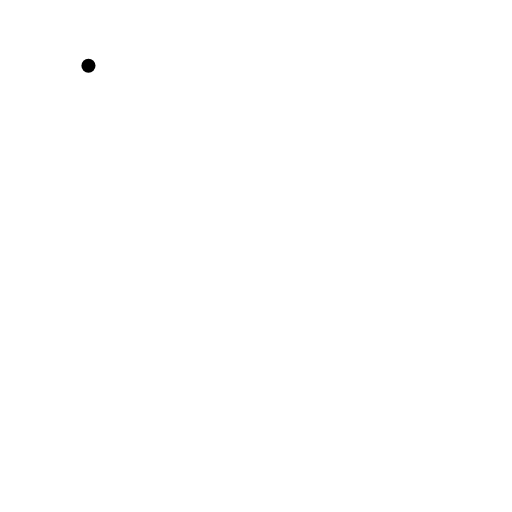
t = 0.00 s
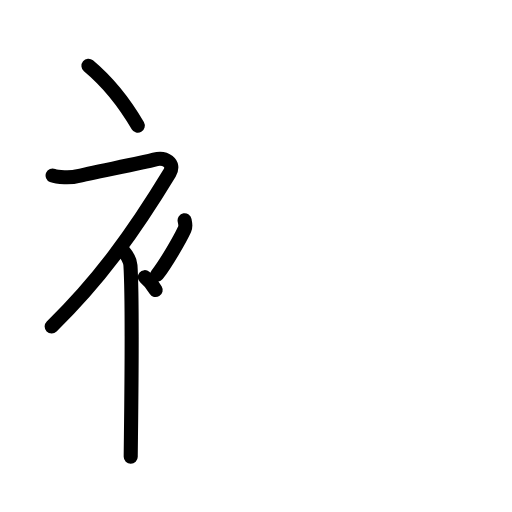
t = 4.25 s
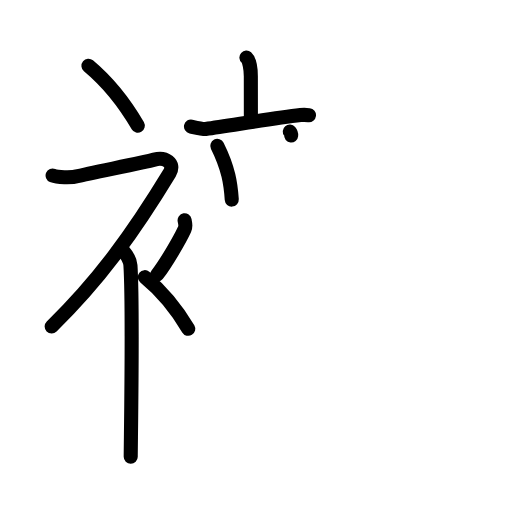
t = 8.38 s
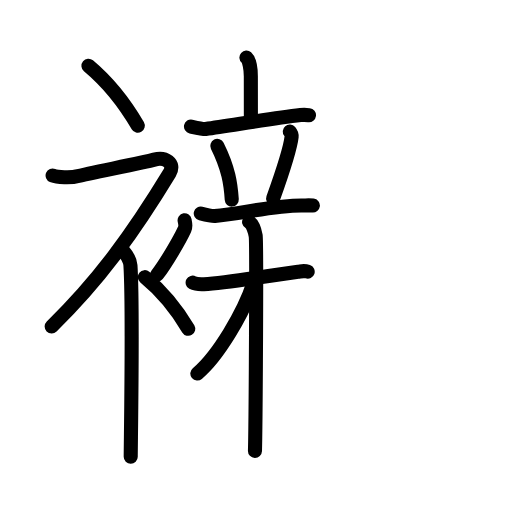
t = 12.75 s
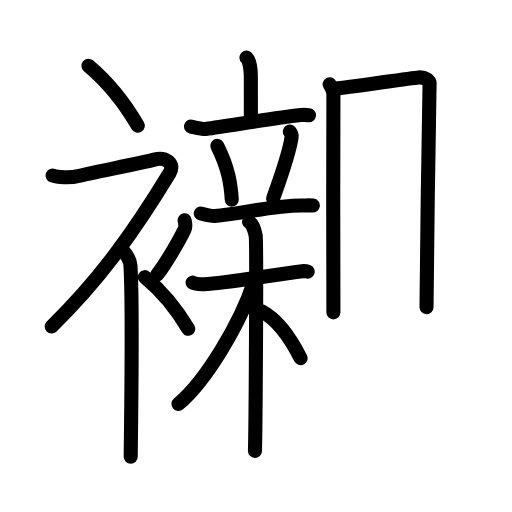
t = 15.58 s
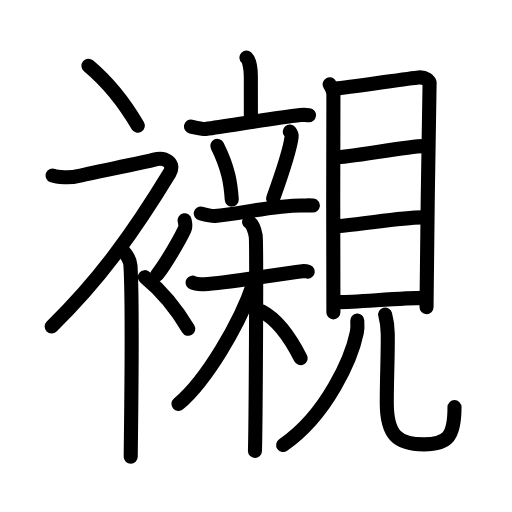
t = 21.00 s

The animated SVG that drew these frames (rendered in a browser with its animation timeline set to each time). Animation: 61 SMIL elements (animate=61); one cycle of 21.00 s.

<?xml version="1.0" encoding="UTF-8"?>
<!--
AniKanjiVG is licensed by CC-BY-SA Paul C. Sommerhoff (https://bitbucket.org/sommerhoff/anikanjivg).
AniKanjiVG uses KanjiVG which is licensed by CC-BY-SA Ulrich Apel (http://kanjivg.tagaini.net).
See also http://creativecommons.org/licenses/by-sa/3.0/
-->
<svg xmlns:kvg='http://kanjivg.tagaini.net' xmlns='http://www.w3.org/2000/svg' width='109' height='109' viewBox='0 0 109 109' style='fill:none;stroke:#000000;stroke-width:3;stroke-linecap:round;stroke-linejoin:round;' id="kvg:kanji_0896f"><g id="kvg:0896f" kvg:element="襯"><g id="kvg:0896f-g1" kvg:element="衤" kvg:variant="true" kvg:original="衣" kvg:position="left" kvg:radical="general"><path id="kvg:0896f-s1" kvg:type="㇔" d="M18.83,14c3.59,3,7.43,7.5,10.5,12.75"><animate attributeName="d" begin="0.0s" dur="1.0s" from="M18.83,14C18.83,14,18.83,14,18.83,14" to="M18.83,14c3.59,3,7.43,7.5,10.5,12.75" />
</path>
<path id="kvg:0896f-s2" kvg:type="㇇" d="M11.2,37.36c0.94,0.39,3.91,0.55,5.46,0.11c1.9-0.54,13.87-2.83,16.19-3.49c2.33-0.66,4.51,0.79,3.26,2.85C28.25,49.75,21,59.75,11,69.5"><animate attributeName="d" begin="1.0s" dur="0.25s" from="M11.2,37.36C11.2,37.36,11.2,37.36,11.2,37.36" to="M11.2,37.36c0.94,0.39,3.91,0.55,5.46,0.11" />
<animate attributeName="d" begin="1.25s" dur="0.25s" from="M11.2,37.36c0.94,0.39,3.91,0.55,5.46,0.11c0,0,0,0,0,0,0" to="M11.2,37.36c0.94,0.39,3.91,0.55,5.46,0.11c1.9-0.54,13.87-2.83,16.19-3.49" />
<animate attributeName="d" begin="1.5s" dur="0.25s" from="M11.2,37.36c0.94,0.39,3.91,0.55,5.46,0.11c1.9-0.54,13.87-2.83,16.19-3.49c0,0,0,0,0,0,0" to="M11.2,37.36c0.94,0.39,3.91,0.55,5.46,0.11c1.9-0.54,13.87-2.83,16.19-3.49c2.33-0.66,4.51,0.79,3.26,2.85" />
<animate attributeName="d" begin="1.75s" dur="0.25s" from="M11.2,37.36c0.94,0.39,3.91,0.55,5.46,0.11c1.9-0.54,13.87-2.83,16.19-3.49c2.33-0.66,4.51,0.79,3.26,2.85c0,0,0,0,0,0,0" to="M11.2,37.36c0.94,0.39,3.91,0.55,5.46,0.11c1.9-0.54,13.87-2.83,16.19-3.49c2.33-0.66,4.51,0.79,3.26,2.85C28.25,49.75,21,59.75,11,69.5" />
<animate attributeName="d" begin="0s" dur="1.0s" from="M-100,-100" to="M-100,-100" />
</path>
<path id="kvg:0896f-s3" kvg:type="㇑" d="M26,53.11c0.12,0.29,1.65,1.53,1.77,3.39c0.57,8.93,0.06,37.7,0.06,40.75"><animate attributeName="d" begin="2.0s" dur="0.5s" from="M26,53.11C26,53.11,26,53.11,26,53.11" to="M26,53.11c0.12,0.29,1.65,1.53,1.77,3.39" />
<animate attributeName="d" begin="2.5s" dur="0.5s" from="M26,53.11c0.12,0.29,1.65,1.53,1.77,3.39c0,0,0,0,0,0,0" to="M26,53.11c0.12,0.29,1.65,1.53,1.77,3.39c0.57,8.93,0.06,37.7,0.06,40.75" />
<animate attributeName="d" begin="0s" dur="2.0s" from="M-100,-100" to="M-100,-100" />
</path>
<path id="kvg:0896f-s4" kvg:type="㇒" d="M39.3,46.89c0.16,0.95,0.32,1.21,0,1.9c-0.96,2.09-3.93,7.23-5.85,9.71"><animate attributeName="d" begin="3.0s" dur="0.5s" from="M39.3,46.89C39.3,46.89,39.3,46.89,39.3,46.89" to="M39.3,46.89c0.16,0.95,0.32,1.21,0,1.9" />
<animate attributeName="d" begin="3.5s" dur="0.5s" from="M39.3,46.89c0.16,0.95,0.32,1.21,0,1.9c0,0,0,0,0,0,0" to="M39.3,46.89c0.16,0.95,0.32,1.21,0,1.9c-0.96,2.09-3.93,7.23-5.85,9.71" />
<animate attributeName="d" begin="0s" dur="3.0s" from="M-100,-100" to="M-100,-100" />
</path>
<path id="kvg:0896f-s5" kvg:type="㇔" d="M30.83,59c3.16,2.59,6.54,6.47,9.25,11"><animate attributeName="d" begin="4.0s" dur="1.0s" from="M30.83,59C30.83,59,30.83,59,30.83,59" to="M30.83,59c3.16,2.59,6.54,6.47,9.25,11" />
<animate attributeName="d" begin="0s" dur="4.0s" from="M-100,-100" to="M-100,-100" />
</path>
</g>
<g id="kvg:0896f-g2" kvg:element="親" kvg:position="right"><g id="kvg:0896f-g3" kvg:position="left"><g id="kvg:0896f-g4" kvg:element="立"><g id="kvg:0896f-g5" kvg:element="亠" kvg:position="top"><path id="kvg:0896f-s6" kvg:type="㇑a" d="M52.46,12.26c0.63,0.56,0.94,2.53,0.94,3.96c0,1.44,0.01,5.82,0.01,9.72"><animate attributeName="d" begin="5.0s" dur="0.5s" from="M52.46,12.26C52.46,12.26,52.46,12.26,52.46,12.26" to="M52.46,12.26c0.63,0.56,0.94,2.53,0.94,3.96" />
<animate attributeName="d" begin="5.5s" dur="0.5s" from="M52.46,12.26c0.63,0.56,0.94,2.53,0.94,3.96c0,0,0,0,0,0,0" to="M52.46,12.26c0.63,0.56,0.94,2.53,0.94,3.96c0,1.44,0.01,5.82,0.01,9.72" />
<animate attributeName="d" begin="0s" dur="5.0s" from="M-100,-100" to="M-100,-100" />
</path>
<path id="kvg:0896f-s7" kvg:type="㇐" d="M40.66,26.94c0.51,0.11,2.61,0.6,3.13,0.53c5.21-0.72,13.96-2.22,20.19-2.97c0.85-0.1,1.37-0.03,1.8,0.02"><animate attributeName="d" begin="6.0s" dur="0.3333333333333333s" from="M40.66,26.94C40.66,26.94,40.66,26.94,40.66,26.94" to="M40.66,26.94c0.51,0.11,2.61,0.6,3.13,0.53" />
<animate attributeName="d" begin="6.333333333333333s" dur="0.3333333333333333s" from="M40.66,26.94c0.51,0.11,2.61,0.6,3.13,0.53c0,0,0,0,0,0,0" to="M40.66,26.94c0.51,0.11,2.61,0.6,3.13,0.53c5.21-0.72,13.96-2.22,20.19-2.97" />
<animate attributeName="d" begin="6.666666666666667s" dur="0.3333333333333333s" from="M40.66,26.94c0.51,0.11,2.61,0.6,3.13,0.53c5.21-0.72,13.96-2.22,20.19-2.97c0,0,0,0,0,0,0" to="M40.66,26.94c0.51,0.11,2.61,0.6,3.13,0.53c5.21-0.72,13.96-2.22,20.19-2.97c0.85-0.1,1.37-0.03,1.8,0.02" />
<animate attributeName="d" begin="0s" dur="6.0s" from="M-100,-100" to="M-100,-100" />
</path>
</g>
<g id="kvg:0896f-g6" kvg:position="bottom"><path id="kvg:0896f-s8" kvg:type="㇔" d="M46.26,31.06c2.41,4.85,2.86,8.13,3.08,11.43"><animate attributeName="d" begin="7.0s" dur="1.0s" from="M46.26,31.06C46.26,31.06,46.26,31.06,46.26,31.06" to="M46.26,31.06c2.41,4.85,2.86,8.13,3.08,11.43" />
<animate attributeName="d" begin="0s" dur="7.0s" from="M-100,-100" to="M-100,-100" />
</path>
<path id="kvg:0896f-s9" kvg:type="㇒" d="M61.69,28c0.39,0.46,0.43,0.71,0.39,1.12c-0.31,2.8-3.15,10.95-3.93,13.13"><animate attributeName="d" begin="8.0s" dur="0.5s" from="M61.69,28C61.69,28,61.69,28,61.69,28" to="M61.69,28c0.39,0.46,0.43,0.71,0.39,1.12" />
<animate attributeName="d" begin="8.5s" dur="0.5s" from="M61.69,28c0.39,0.46,0.43,0.71,0.39,1.12c0,0,0,0,0,0,0" to="M61.69,28c0.39,0.46,0.43,0.71,0.39,1.12c-0.31,2.8-3.15,10.95-3.93,13.13" />
<animate attributeName="d" begin="0s" dur="8.0s" from="M-100,-100" to="M-100,-100" />
</path>
<path id="kvg:0896f-s10" kvg:type="㇐" d="M42.74,45.45c0.51,0.13,2.47,0.58,2.99,0.53c5.52-0.48,12.52-2.23,18.41-2.24c0.85,0,2.05-0.04,2.47,0.01"><animate attributeName="d" begin="9.0s" dur="0.3333333333333333s" from="M42.74,45.45C42.74,45.45,42.74,45.45,42.74,45.45" to="M42.74,45.45c0.51,0.13,2.47,0.58,2.99,0.53" />
<animate attributeName="d" begin="9.333333333333334s" dur="0.3333333333333333s" from="M42.74,45.45c0.51,0.13,2.47,0.58,2.99,0.53c0,0,0,0,0,0,0" to="M42.74,45.45c0.51,0.13,2.47,0.58,2.99,0.53c5.52-0.48,12.52-2.23,18.41-2.24" />
<animate attributeName="d" begin="9.666666666666666s" dur="0.3333333333333333s" from="M42.74,45.45c0.51,0.13,2.47,0.58,2.99,0.53c5.52-0.48,12.52-2.23,18.41-2.24c0,0,0,0,0,0,0" to="M42.74,45.45c0.51,0.13,2.47,0.58,2.99,0.53c5.52-0.48,12.52-2.23,18.41-2.24c0.85,0,2.05-0.04,2.47,0.01" />
<animate attributeName="d" begin="0s" dur="9.0s" from="M-100,-100" to="M-100,-100" />
</path>
</g>
</g>
<g id="kvg:0896f-g7" kvg:element="木"><path id="kvg:0896f-s11" kvg:type="㇐" d="M41.01,60.17c0.41,0.22,1.31,0.38,2.4,0.33c5.34-0.25,14.73-2,20.05-2.66c1.09-0.14,1.36-0.23,2.04,0"><animate attributeName="d" begin="10.0s" dur="0.3333333333333333s" from="M41.01,60.17C41.01,60.17,41.01,60.17,41.01,60.17" to="M41.01,60.17c0.41,0.22,1.31,0.38,2.4,0.33" />
<animate attributeName="d" begin="10.333333333333334s" dur="0.3333333333333333s" from="M41.01,60.17c0.41,0.22,1.31,0.38,2.4,0.33c0,0,0,0,0,0,0" to="M41.01,60.17c0.41,0.22,1.31,0.38,2.4,0.33c5.34-0.25,14.73-2,20.05-2.66" />
<animate attributeName="d" begin="10.666666666666666s" dur="0.3333333333333333s" from="M41.01,60.17c0.41,0.22,1.31,0.38,2.4,0.33c5.34-0.25,14.73-2,20.05-2.66c0,0,0,0,0,0,0" to="M41.01,60.17c0.41,0.22,1.31,0.38,2.4,0.33c5.34-0.25,14.73-2,20.05-2.66c1.09-0.14,1.36-0.23,2.04,0" />
<animate attributeName="d" begin="0s" dur="10.0s" from="M-100,-100" to="M-100,-100" />
</path>
<path id="kvg:0896f-s12" kvg:type="㇑" d="M53.03,47.25c0.78,0.45,1.24,2.03,1.4,2.93c0.25,1.46,0,40.04-0.15,45.82"><animate attributeName="d" begin="11.0s" dur="0.5s" from="M53.03,47.25C53.03,47.25,53.03,47.25,53.03,47.25" to="M53.03,47.25c0.78,0.45,1.24,2.03,1.4,2.93" />
<animate attributeName="d" begin="11.5s" dur="0.5s" from="M53.03,47.25c0.78,0.45,1.24,2.03,1.4,2.93c0,0,0,0,0,0,0" to="M53.03,47.25c0.78,0.45,1.24,2.03,1.4,2.93c0.25,1.46,0,40.04-0.15,45.82" />
<animate attributeName="d" begin="0s" dur="11.0s" from="M-100,-100" to="M-100,-100" />
</path>
<path id="kvg:0896f-s13" kvg:type="㇒" d="M54.03,60.09C51.21,68.78,43.87,81.08,38,86"><animate attributeName="d" begin="12.0s" dur="1.0s" from="M54.03,60.09C54.03,60.09,54.03,60.09,54.03,60.09" to="M54.03,60.09C51.21,68.78,43.87,81.08,38,86" />
<animate attributeName="d" begin="0s" dur="12.0s" from="M-100,-100" to="M-100,-100" />
</path>
<path id="kvg:0896f-s14" kvg:type="㇔/㇏" d="M55.69,66.25c3.54,1.85,6.26,5.93,8.3,10"><animate attributeName="d" begin="13.0s" dur="1.0s" from="M55.69,66.25C55.69,66.25,55.69,66.25,55.69,66.25" to="M55.69,66.25c3.54,1.85,6.26,5.93,8.3,10" />
<animate attributeName="d" begin="0s" dur="13.0s" from="M-100,-100" to="M-100,-100" />
</path>
</g>
</g>
<g id="kvg:0896f-g8" kvg:element="見" kvg:position="right"><g id="kvg:0896f-g9" kvg:element="目"><path id="kvg:0896f-s15" kvg:type="㇑" d="M70.18,17.94c0.33,0.69,0.8,1.21,0.8,2.13s-0.11,45.5,0,46.43"><animate attributeName="d" begin="14.0s" dur="1.0s" from="M70.18,17.94C70.18,17.94,70.18,17.94,70.18,17.94" to="M70.18,17.94c0.33,0.69,0.8,1.21,0.8,2.13s-0.11,45.5,0,46.43" />
<animate attributeName="d" begin="0s" dur="14.0s" from="M-100,-100" to="M-100,-100" />
</path>
<path id="kvg:0896f-s16" kvg:type="㇕a" d="M71.52,18.87c1.84-0.12,15.88-2.25,17.55-2.39c1.4-0.12,2.5,0.65,2.38,1.5c-0.15,1.09-0.65,46.7-0.65,47.4"><animate attributeName="d" begin="15.0s" dur="0.3333333333333333s" from="M71.52,18.87C71.52,18.87,71.52,18.87,71.52,18.87" to="M71.52,18.87c1.84-0.12,15.88-2.25,17.55-2.39" />
<animate attributeName="d" begin="15.333333333333334s" dur="0.3333333333333333s" from="M71.52,18.87c1.84-0.12,15.88-2.25,17.55-2.39c0,0,0,0,0,0,0" to="M71.52,18.87c1.84-0.12,15.88-2.25,17.55-2.39c1.4-0.12,2.5,0.65,2.38,1.5" />
<animate attributeName="d" begin="15.666666666666666s" dur="0.3333333333333333s" from="M71.52,18.87c1.84-0.12,15.88-2.25,17.55-2.39c1.4-0.12,2.5,0.65,2.38,1.5c0,0,0,0,0,0,0" to="M71.52,18.87c1.84-0.12,15.88-2.25,17.55-2.39c1.4-0.12,2.5,0.65,2.38,1.5c-0.15,1.09-0.65,46.7-0.65,47.4" />
<animate attributeName="d" begin="0s" dur="15.0s" from="M-100,-100" to="M-100,-100" />
</path>
<path id="kvg:0896f-s17" kvg:type="㇐a" d="M71.49,33.49c2.63,0,15.61-2.38,18.56-2.38"><animate attributeName="d" begin="16.0s" dur="1.0s" from="M71.49,33.49C71.49,33.49,71.49,33.49,71.49,33.49" to="M71.49,33.49c2.63,0,15.61-2.38,18.56-2.38" />
<animate attributeName="d" begin="0s" dur="16.0s" from="M-100,-100" to="M-100,-100" />
</path>
<path id="kvg:0896f-s18" kvg:type="㇐a" d="M71.64,48.16c5.34-0.33,13.45-1.89,18.19-1.89"><animate attributeName="d" begin="17.0s" dur="1.0s" from="M71.64,48.16C71.64,48.16,71.64,48.16,71.64,48.16" to="M71.64,48.16c5.34-0.33,13.45-1.89,18.19-1.89" />
<animate attributeName="d" begin="0s" dur="17.0s" from="M-100,-100" to="M-100,-100" />
</path>
<path id="kvg:0896f-s19" kvg:type="㇐a" d="M72.12,64.31c3.66,0,13.45-0.89,18.19-0.89"><animate attributeName="d" begin="18.0s" dur="1.0s" from="M72.12,64.31C72.12,64.31,72.12,64.31,72.12,64.31" to="M72.12,64.31c3.66,0,13.45-0.89,18.19-0.89" />
<animate attributeName="d" begin="0s" dur="18.0s" from="M-100,-100" to="M-100,-100" />
</path>
</g>
<path id="kvg:0896f-s20" kvg:type="㇒" d="M76.06,68.25c0.04,0.62,0.09,1.61-0.09,2.51c-1.08,5.29-6.23,17.49-15.69,23.99"><animate attributeName="d" begin="19.0s" dur="0.5s" from="M76.06,68.25C76.06,68.25,76.06,68.25,76.06,68.25" to="M76.06,68.25c0.04,0.62,0.09,1.61-0.09,2.51" />
<animate attributeName="d" begin="19.5s" dur="0.5s" from="M76.06,68.25c0.04,0.62,0.09,1.61-0.09,2.51c0,0,0,0,0,0,0" to="M76.06,68.25c0.04,0.62,0.09,1.61-0.09,2.51c-1.08,5.29-6.23,17.49-15.69,23.99" />
<animate attributeName="d" begin="0s" dur="19.0s" from="M-100,-100" to="M-100,-100" />
</path>
<path id="kvg:0896f-s21" kvg:type="㇟" d="M82,66.97c0.3,1.1,0.53,2.4,0.55,4.11c0.05,4.77-0.21,9.23-0.21,14.68c0,6.75,2.17,8.84,7.91,8.84c5.01,0,6.51-1.59,6.51-7.93"><animate attributeName="d" begin="20.0s" dur="0.25s" from="M82,66.97C82,66.97,82,66.97,82,66.97" to="M82,66.97c0.3,1.1,0.53,2.4,0.55,4.11" />
<animate attributeName="d" begin="20.25s" dur="0.25s" from="M82,66.97c0.3,1.1,0.53,2.4,0.55,4.11c0,0,0,0,0,0,0" to="M82,66.97c0.3,1.1,0.53,2.4,0.55,4.11c0.05,4.77-0.21,9.23-0.21,14.68" />
<animate attributeName="d" begin="20.5s" dur="0.25s" from="M82,66.97c0.3,1.1,0.53,2.4,0.55,4.11c0.05,4.77-0.21,9.23-0.21,14.68c0,0,0,0,0,0,0" to="M82,66.97c0.3,1.1,0.53,2.4,0.55,4.11c0.05,4.77-0.21,9.23-0.21,14.68c0,6.75,2.17,8.84,7.91,8.84" />
<animate attributeName="d" begin="20.75s" dur="0.25s" from="M82,66.97c0.3,1.1,0.53,2.4,0.55,4.11c0.05,4.77-0.21,9.23-0.21,14.68c0,6.75,2.17,8.84,7.91,8.84c0,0,0,0,0,0,0" to="M82,66.97c0.3,1.1,0.53,2.4,0.55,4.11c0.05,4.77-0.21,9.23-0.21,14.68c0,6.75,2.17,8.84,7.91,8.84c5.01,0,6.51-1.59,6.51-7.93" />
<animate attributeName="d" begin="0s" dur="20.0s" from="M-100,-100" to="M-100,-100" />
</path>
</g>
</g>
</g>
</svg>
